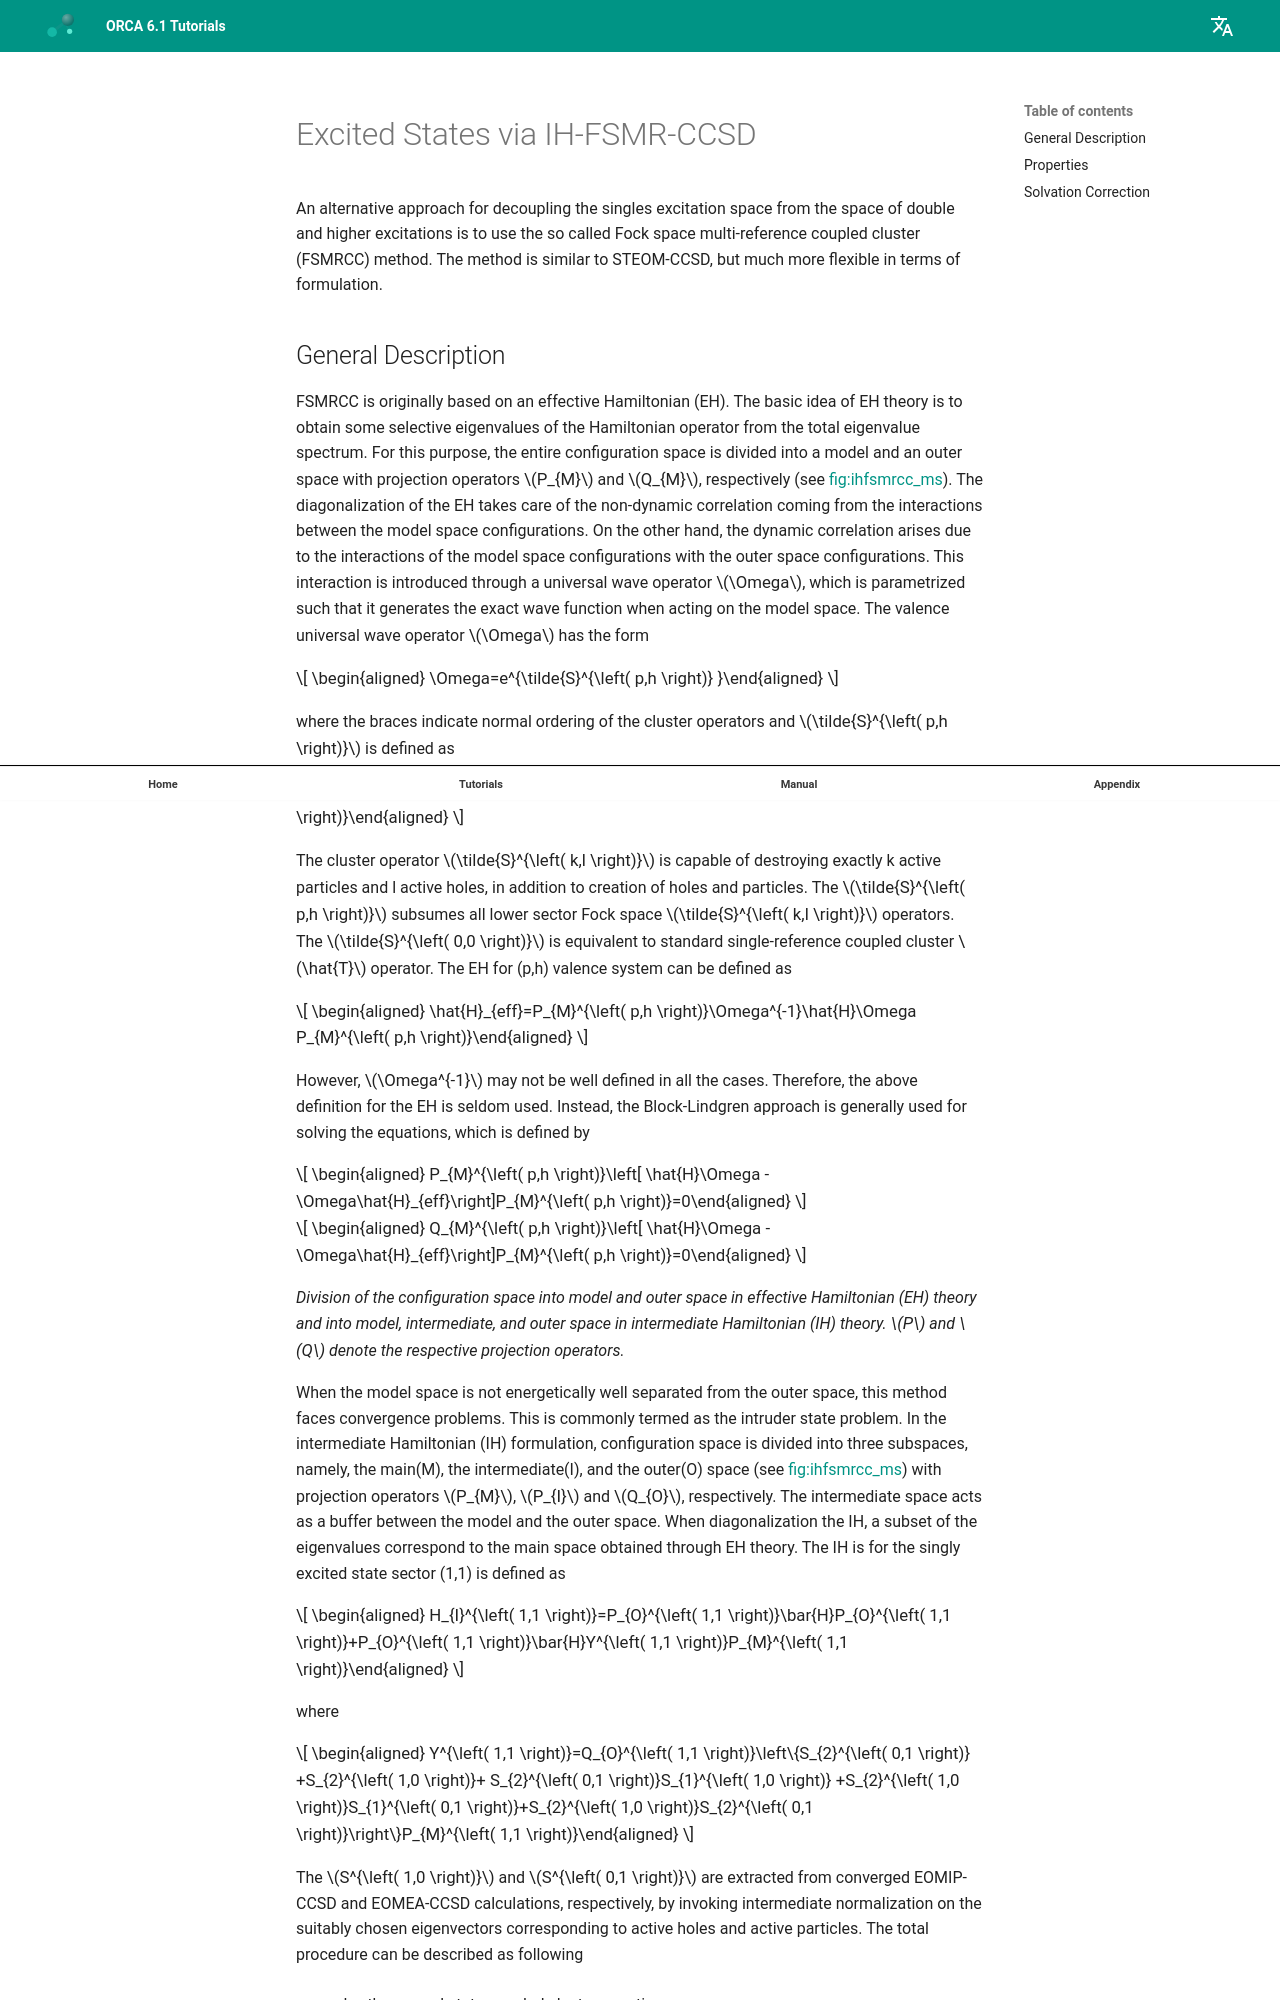

repository: wxyhgk/orca-docs · page: manual/contents/spectroscopyproperties/ihfsmr/index.html · generator: mkdocs



<a id="sec:spectroscopyproperties.ihfsmrcc"></a>
# Excited States via IH-FSMR-CCSD

An alternative approach for decoupling the singles excitation space from
the space of double and higher excitations is to use the so called Fock
space multi-reference coupled cluster (FSMRCC) method. The method is
similar to STEOM-CCSD, but much more flexible in terms of formulation.

<a id="sec:spectroscopyproperties.ihfsmrcc.general"></a>
